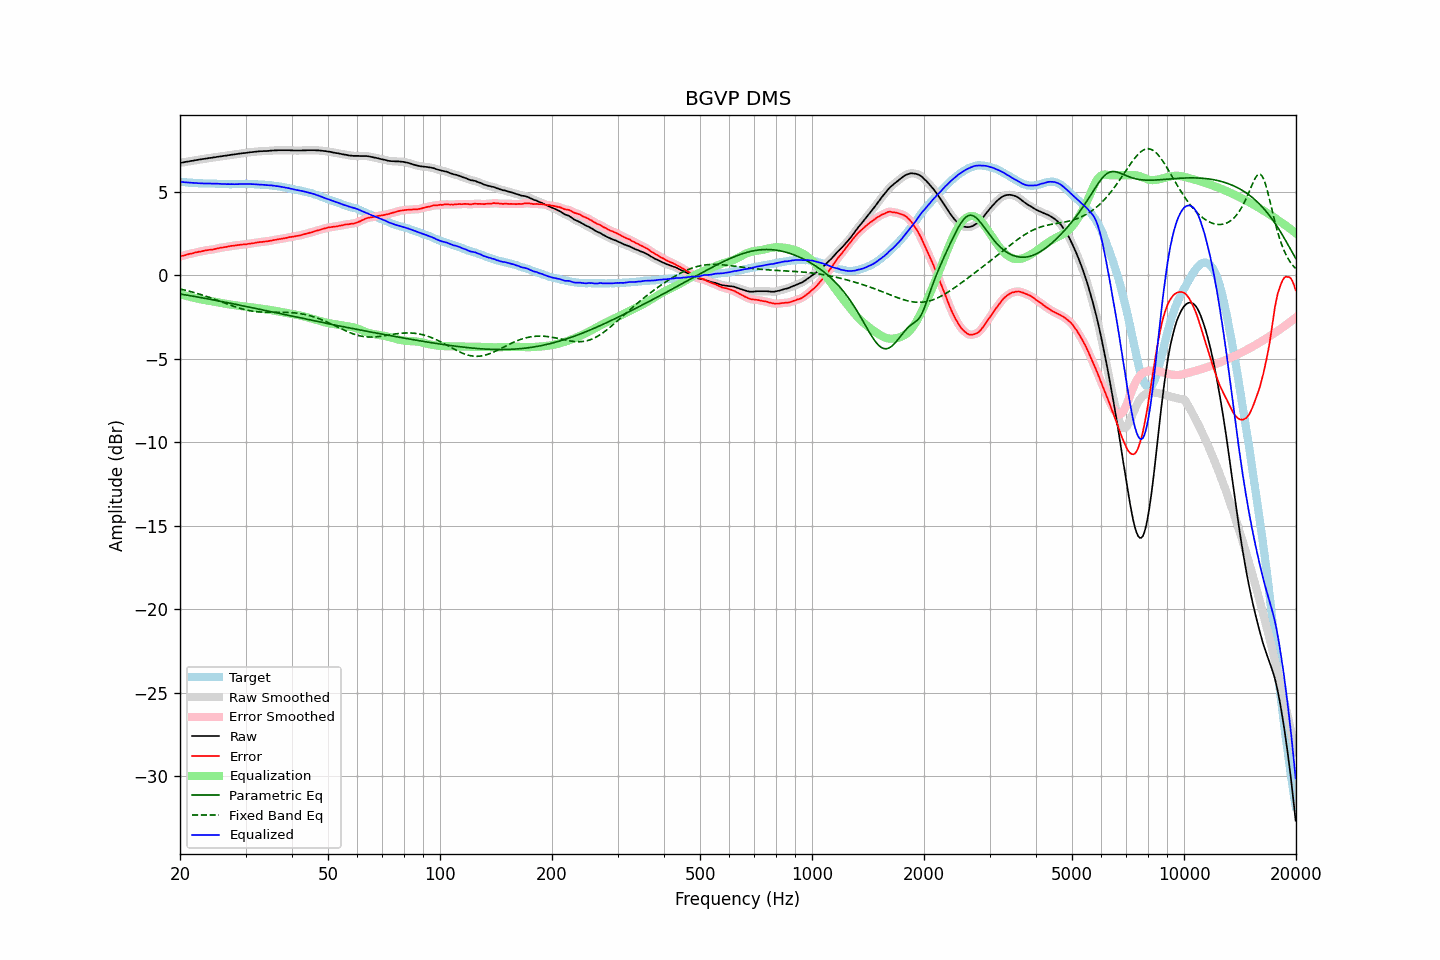

Values plotted in this chart, from the file beside it:
frequency, raw, error, smoothed, error_smoothed, equalization, parametric_eq, fixed_band_eq, equalized_raw, equalized_smoothed, target
20.00, 6.74, 1.12, 6.74, 1.12, -1.12, -1.12, -0.82, 5.62, 5.62, 5.62
20.20, 6.76, 1.16, 6.76, 1.15, -1.15, -1.13, -0.84, 5.61, 5.60, 5.60
20.40, 6.77, 1.18, 6.77, 1.18, -1.18, -1.15, -0.86, 5.59, 5.59, 5.59
20.61, 6.79, 1.20, 6.79, 1.21, -1.21, -1.16, -0.88, 5.58, 5.58, 5.59
20.81, 6.81, 1.24, 6.81, 1.24, -1.24, -1.18, -0.91, 5.58, 5.57, 5.57
21.02, 6.82, 1.26, 6.82, 1.26, -1.26, -1.20, -0.93, 5.56, 5.56, 5.56
21.23, 6.84, 1.29, 6.84, 1.29, -1.29, -1.21, -0.96, 5.56, 5.56, 5.55
21.44, 6.86, 1.30, 6.86, 1.31, -1.31, -1.23, -0.98, 5.55, 5.55, 5.56
21.66, 6.87, 1.32, 6.88, 1.33, -1.33, -1.25, -1.01, 5.54, 5.54, 5.55
21.87, 6.89, 1.35, 6.89, 1.35, -1.35, -1.26, -1.04, 5.54, 5.54, 5.54
22.09, 6.91, 1.38, 6.91, 1.38, -1.38, -1.28, -1.06, 5.54, 5.53, 5.53
22.31, 6.92, 1.40, 6.92, 1.40, -1.40, -1.30, -1.09, 5.52, 5.53, 5.53
22.54, 6.94, 1.42, 6.94, 1.42, -1.42, -1.31, -1.12, 5.52, 5.52, 5.52
22.76, 6.95, 1.43, 6.95, 1.43, -1.44, -1.33, -1.15, 5.51, 5.51, 5.52
22.99, 6.97, 1.46, 6.97, 1.46, -1.46, -1.35, -1.18, 5.51, 5.51, 5.51
23.22, 6.98, 1.48, 6.98, 1.47, -1.47, -1.37, -1.21, 5.51, 5.51, 5.50
23.45, 7.00, 1.50, 7.00, 1.50, -1.49, -1.39, -1.25, 5.51, 5.51, 5.50
23.69, 7.01, 1.51, 7.01, 1.51, -1.51, -1.40, -1.28, 5.51, 5.51, 5.50
23.92, 7.03, 1.53, 7.03, 1.52, -1.52, -1.42, -1.31, 5.51, 5.51, 5.50
24.16, 7.04, 1.54, 7.04, 1.54, -1.54, -1.44, -1.35, 5.50, 5.50, 5.50
24.40, 7.05, 1.54, 7.05, 1.55, -1.55, -1.46, -1.38, 5.50, 5.50, 5.51
24.65, 7.07, 1.56, 7.07, 1.56, -1.57, -1.48, -1.42, 5.50, 5.50, 5.51
24.89, 7.08, 1.58, 7.08, 1.58, -1.59, -1.49, -1.45, 5.49, 5.49, 5.50
25.14, 7.10, 1.61, 7.10, 1.61, -1.61, -1.51, -1.49, 5.50, 5.49, 5.49
25.39, 7.11, 1.62, 7.11, 1.63, -1.62, -1.53, -1.52, 5.49, 5.49, 5.49
25.65, 7.13, 1.65, 7.13, 1.65, -1.64, -1.55, -1.56, 5.49, 5.49, 5.48
25.91, 7.14, 1.66, 7.14, 1.66, -1.66, -1.57, -1.60, 5.48, 5.48, 5.48
26.16, 7.16, 1.68, 7.16, 1.68, -1.68, -1.59, -1.63, 5.48, 5.48, 5.48
26.43, 7.17, 1.70, 7.17, 1.69, -1.70, -1.61, -1.67, 5.47, 5.47, 5.47
26.69, 7.18, 1.71, 7.18, 1.71, -1.71, -1.63, -1.70, 5.47, 5.47, 5.47
26.96, 7.20, 1.73, 7.20, 1.73, -1.73, -1.65, -1.74, 5.47, 5.47, 5.47
27.23, 7.21, 1.75, 7.21, 1.75, -1.75, -1.66, -1.77, 5.47, 5.47, 5.46
27.50, 7.23, 1.77, 7.23, 1.76, -1.76, -1.68, -1.81, 5.47, 5.47, 5.46
27.77, 7.24, 1.77, 7.24, 1.78, -1.78, -1.70, -1.84, 5.47, 5.47, 5.47
28.05, 7.25, 1.78, 7.25, 1.79, -1.79, -1.72, -1.88, 5.46, 5.46, 5.47
28.33, 7.27, 1.80, 7.27, 1.80, -1.80, -1.74, -1.91, 5.47, 5.46, 5.47
28.62, 7.28, 1.82, 7.28, 1.82, -1.81, -1.76, -1.94, 5.47, 5.47, 5.46
28.90, 7.30, 1.83, 7.30, 1.83, -1.83, -1.78, -1.97, 5.48, 5.47, 5.47
29.19, 7.31, 1.84, 7.31, 1.84, -1.84, -1.80, -2.00, 5.47, 5.47, 5.47
29.48, 7.32, 1.85, 7.32, 1.85, -1.85, -1.82, -2.02, 5.47, 5.47, 5.47
29.78, 7.33, 1.86, 7.33, 1.86, -1.86, -1.84, -2.05, 5.47, 5.47, 5.47
30.08, 7.34, 1.85, 7.34, 1.87, -1.87, -1.86, -2.07, 5.47, 5.47, 5.49
30.38, 7.36, 1.88, 7.36, 1.88, -1.88, -1.88, -2.09, 5.48, 5.48, 5.48
30.68, 7.37, 1.90, 7.37, 1.89, -1.89, -1.90, -2.11, 5.48, 5.48, 5.47
30.99, 7.38, 1.91, 7.38, 1.91, -1.91, -1.92, -2.13, 5.47, 5.47, 5.47
31.30, 7.39, 1.92, 7.39, 1.92, -1.92, -1.94, -2.14, 5.47, 5.47, 5.47
31.61, 7.40, 1.93, 7.40, 1.93, -1.94, -1.96, -2.16, 5.46, 5.46, 5.47
31.93, 7.41, 1.95, 7.41, 1.95, -1.95, -1.98, -2.17, 5.46, 5.46, 5.46
32.24, 7.42, 1.97, 7.42, 1.97, -1.97, -2.00, -2.18, 5.45, 5.45, 5.45
32.57, 7.43, 1.99, 7.43, 1.99, -1.98, -2.02, -2.19, 5.45, 5.45, 5.44
32.89, 7.44, 2.00, 7.44, 2.00, -1.99, -2.04, -2.20, 5.45, 5.45, 5.44
33.22, 7.44, 2.00, 7.44, 2.01, -2.01, -2.06, -2.20, 5.44, 5.44, 5.44
33.55, 7.45, 2.02, 7.45, 2.02, -2.02, -2.08, -2.21, 5.43, 5.43, 5.43
33.89, 7.45, 2.03, 7.45, 2.03, -2.03, -2.10, -2.21, 5.42, 5.42, 5.42
34.23, 7.45, 2.04, 7.45, 2.04, -2.04, -2.12, -2.21, 5.41, 5.41, 5.41
34.57, 7.46, 2.05, 7.46, 2.05, -2.06, -2.15, -2.21, 5.40, 5.40, 5.41
34.92, 7.47, 2.08, 7.47, 2.07, -2.07, -2.17, -2.21, 5.40, 5.40, 5.39
35.27, 7.48, 2.08, 7.48, 2.09, -2.09, -2.19, -2.21, 5.39, 5.39, 5.40
35.62, 7.48, 2.11, 7.48, 2.11, -2.11, -2.21, -2.21, 5.37, 5.38, 5.37
35.97, 7.49, 2.13, 7.49, 2.12, -2.12, -2.23, -2.21, 5.37, 5.37, 5.36
... 635 more rows
